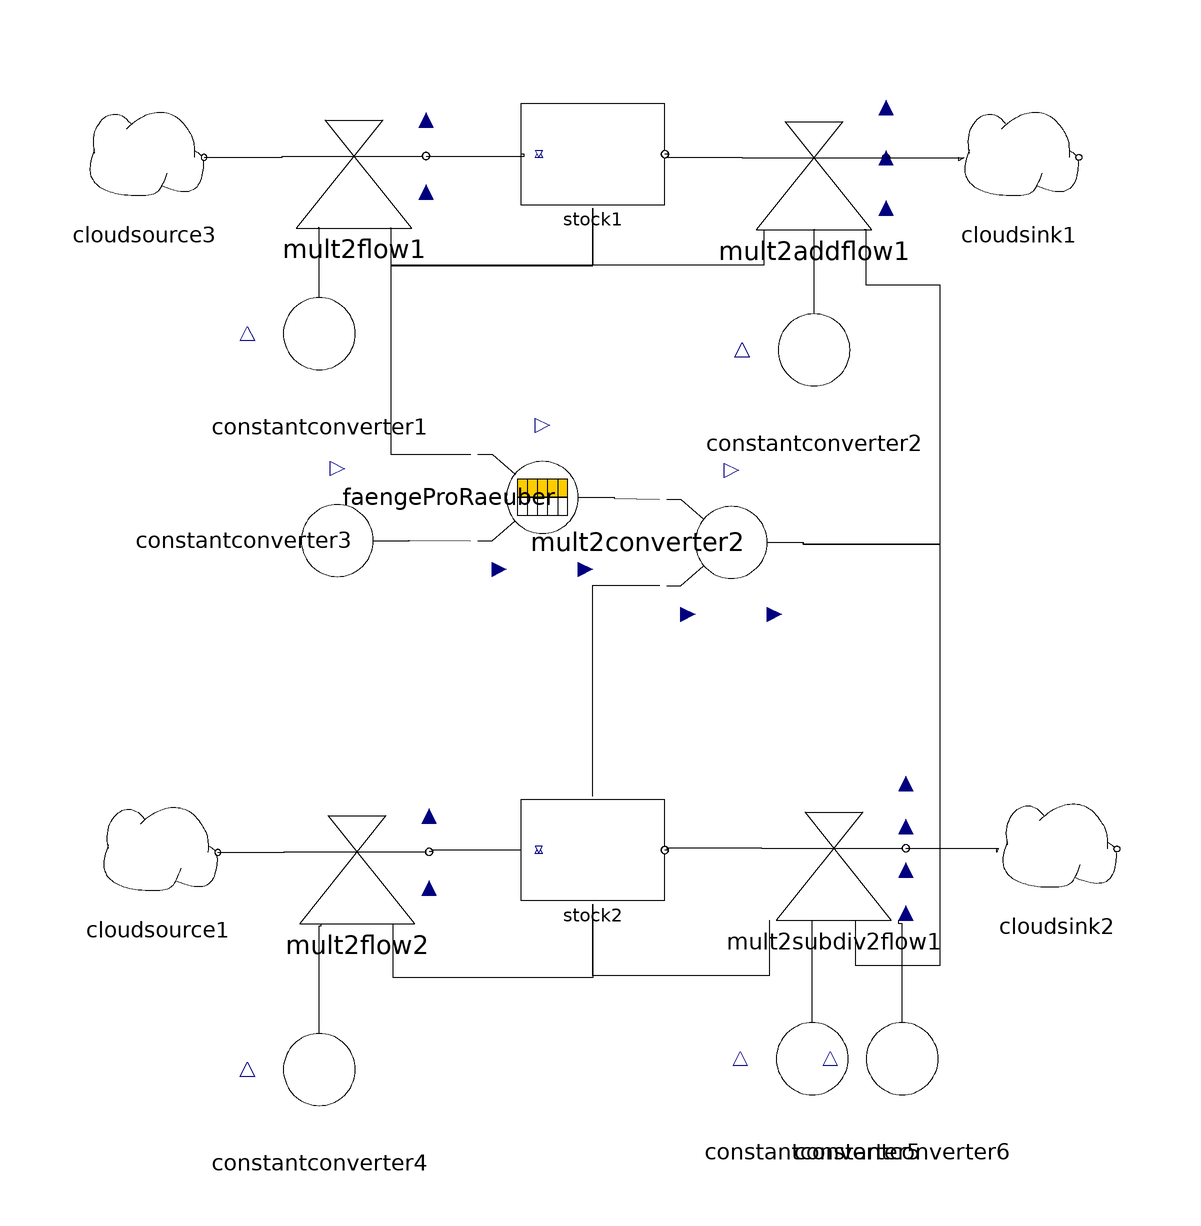

This picture is the connection diagram that the Modelica source below describes through its graphical annotations.

model Raeuberbeute2B
  SystemDynamics.Flows.Mult2Flow mult2flow1 annotation(Placement(transformation(origin = {-43.0906,73.997}, extent = {{-12,-12},{12,12}})));
  SystemDynamics.Flows.Mult2AddFlow mult2addflow1 annotation(Placement(transformation(origin = {33.581,73.6999}, extent = {{-12,-12},{12,12}})));
  SystemDynamics.Flows.Mult2SubDiv2Flow mult2subdiv2flow1 annotation(Placement(transformation(origin = {36.8816,-41.3793}, extent = {{-12,-12},{12,12}})));
  SystemDynamics.Reservoirs.Stock stock2(m0 = 20) annotation(Placement(transformation(origin = {-3.29835,-41.6792}, extent = {{-12,-12},{12,12}})));
  SystemDynamics.Flows.Mult2Flow mult2flow2 annotation(Placement(transformation(origin = {-42.5787,-41.979}, extent = {{-12,-12},{12,12}})));
  SystemDynamics.Converters.ConstantConverter constantconverter1(constValue = 0.2) annotation(Placement(transformation(origin = {-48.8756,44.3778}, extent = {{-12,-12},{12,12}})));
  SystemDynamics.Converters.ConstantConverter constantconverter5(constValue = 0.2) annotation(Placement(transformation(origin = {33.2834,-76.4618}, extent = {{-12,-12},{12,12}})));
  SystemDynamics.Converters.ConstantConverter constantconverter4(constValue = 0.1) annotation(Placement(transformation(origin = {-48.8756,-78.2609}, extent = {{-12,-12},{12,12}})));
  SystemDynamics.Converters.ConstantConverter constantconverter6(constValue = 2) annotation(Placement(transformation(origin = {48.2759,-76.4618}, extent = {{-12,-12},{12,12}})));
  SystemDynamics.Converters.ConstantConverter constantconverter2(constValue = 0.1) annotation(Placement(transformation(origin = {33.5832,41.6792}, extent = {{-12,-12},{12,12}})));
  SystemDynamics.Reservoirs.Stock stock1(m0 = 500) annotation(Placement(transformation(origin = {-3.26895,74.2942}, extent = {{-12,-12},{12,12}})));
  SystemDynamics.Converters.ConstantConverter constantconverter3(constValue = 0.01) annotation(Placement(transformation(origin = {-45.8771,9.89505}, extent = {{-12,-12},{12,12}}, rotation = -90)));
  SystemDynamics.Converters.Mult2GraphConverter faengeProRaeuber(table = "fpr", file = "faengeProRaeuber.txt") annotation(Placement(transformation(origin = {-11.6914,17.0915}, extent = {{-12,-12},{12,12}}, rotation = -90)));
  SystemDynamics.Converters.Mult2Converter mult2converter2 annotation(Placement(transformation(origin = {19.7901,9.5952}, extent = {{-12,-12},{12,12}}, rotation = -90)));
  SystemDynamics.Reservoirs.CloudSource cloudsource1 annotation(Placement(transformation(origin = {-75.7925,-42.0749}, extent = {{-10,-10},{10,10}})));
  SystemDynamics.Reservoirs.CloudSource cloudsource3 annotation(Placement(transformation(origin = {-78.098,73.7752}, extent = {{-10,-10},{10,10}})));
  SystemDynamics.Reservoirs.CloudSink cloudsink2 annotation(Placement(transformation(origin = {74.0634,-41.4986}, extent = {{-10,-10},{10,10}})));
  SystemDynamics.Reservoirs.CloudSink cloudsink1 annotation(Placement(transformation(origin = {67.7233,73.7752}, extent = {{-10,-10},{10,10}})));
equation
  connect(mult2addflow1.outflow,cloudsink1.inflow) annotation(Line(points = {{45.581,73.6999},{58.5014,73.6999},{57.7233,73.1988},{57.7233,73.7752}}));
  connect(mult2subdiv2flow1.outflow,cloudsink2.inflow) annotation(Line(points = {{48.8816,-41.3793},{64.2651,-41.3793},{64.0634,-42.0749},{64.0634,-41.4986}}));
  connect(cloudsource3.outflow,mult2flow1.inflow) annotation(Line(points = {{-68.098,73.7752},{-55.0432,73.7752},{-55.0432,73.997},{-55.0906,73.997}}));
  connect(cloudsource1.outflow,mult2flow2.inflow) annotation(Line(points = {{-65.7925,-42.0749},{-54.755,-42.0749},{-54.755,-41.979},{-54.5787,-41.979}}));
  connect(mult2converter2.out1,mult2addflow1.in3) annotation(Line(points = {{31.7901,9.5952},{31.7901,9.29535},{54.5727,9.29535},{54.5727,52.4738},{42.2789,52.4738},{42.2789,61.6999},{41.981,61.6999}}));
  connect(mult2subdiv2flow1.in3,mult2converter2.out1) annotation(Line(points = {{40.4816,-53.3793},{40.4816,-60.8696},{54.5728,-60.8696},{54.5728,9.29535},{31.7841,9.29535},{31.7841,9.5952},{31.7901,9.5952}}));
  connect(faengeProRaeuber.out1,mult2converter2.in1) annotation(Line(points = {{0.3086,17.0915},{0.3086,16.944},{7.7901,16.7952},{7.7901,16.7952}}));
  connect(stock2.out1,mult2converter2.in2) annotation(Line(points = {{-3.29835,-32.6792},{-3.29835,2.42057},{7.7901,2.42057},{7.7901,2.3952}}));
  connect(constantconverter3.out,faengeProRaeuber.in2) annotation(Line(points = {{-33.8771,9.89505},{-33.8771,9.98487},{-23.6914,9.8915},{-23.6914,9.8915}}));
  connect(faengeProRaeuber.in1,stock1.out2) annotation(Line(points = {{-23.6914,24.2915},{-23.6914,24.2057},{-36.9138,24.2057},{-36.9138,55.6732},{-3.32829,55.6732},{-3.32829,65.2942},{-3.26895,65.2942}}));
  connect(mult2flow1.outflow,stock1.inflow) annotation(Line(points = {{-31.0906,73.997},{-14.6927,73.997},{-14.6927,74.2942},{-15.2689,74.2942}}));
  connect(mult2addflow1.inflow,stock1.outflow) annotation(Line(points = {{21.581,73.6999},{9.29535,73.6999},{9.29535,74.2942},{8.73105,74.2942}}));
  connect(stock1.out2,mult2flow1.in2) annotation(Line(points = {{-3.26895,65.2942},{-3.26895,55.7721},{-36.8816,55.7721},{-36.8816,61.997},{-37.0906,61.997}}));
  connect(mult2addflow1.in1,stock1.out2) annotation(Line(points = {{25.181,61.6999},{25.181,55.7721},{-3.29052,55.7721},{-3.29052,65.2942},{-3.26895,65.2942}}));
  connect(constantconverter2.out,mult2addflow1.in2) annotation(Line(points = {{33.5832,53.6792},{33.5832,61.7691},{33.581,61.7691},{33.581,61.6999}}));
  connect(constantconverter6.out,mult2subdiv2flow1.in4) annotation(Line(points = {{48.2759,-64.4618},{48.2759,-53.973},{47.6816,-53.973},{47.6816,-53.3793}}));
  connect(stock2.out2,mult2flow2.in2) annotation(Line(points = {{-3.29835,-50.6792},{-3.29835,-62.9685},{-36.5817,-62.9685},{-36.5817,-53.979},{-36.5787,-53.979}}));
  connect(mult2subdiv2flow1.in1,stock2.out2) annotation(Line(points = {{26.0816,-53.3793},{26.0816,-62.6687},{-3.29835,-62.6687},{-3.29835,-50.6792},{-3.29835,-50.6792}}));
  connect(constantconverter5.out,mult2subdiv2flow1.in2) annotation(Line(points = {{33.2834,-64.4618},{33.2834,-53.3733},{33.2816,-53.3733},{33.2816,-53.3793}}));
  connect(constantconverter4.out,mult2flow2.in1) annotation(Line(points = {{-48.8756,-66.2609},{-48.8756,-54.2729},{-48.5787,-54.2729},{-48.5787,-53.979}}));
  connect(constantconverter1.out,mult2flow1.in1) annotation(Line(points = {{-48.8756,56.3778},{-48.8756,62.069},{-49.0906,62.069},{-49.0906,61.997}}));
  connect(stock2.inflow,mult2flow2.outflow) annotation(Line(points = {{-15.2984,-41.6792},{-29.985,-41.6792},{-29.985,-41.979},{-30.5787,-41.979}}));
  connect(mult2subdiv2flow1.inflow,stock2.outflow) annotation(Line(points = {{24.8816,-41.3793},{8.9955,-41.3793},{8.9955,-41.6792},{8.70165,-41.6792}}));
  annotation(experiment(StartTime = 0, StopTime = 1000, Tolerance = 0.0000000001));
end Raeuberbeute2B;